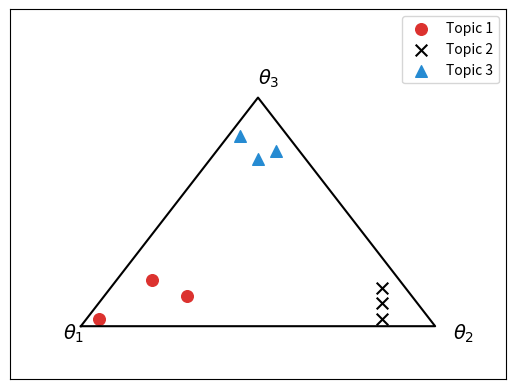

Write the Python code that produced this figure.
"""
Plot 3D points onto 2D triangle (simplex).

[redacted]
"""

import numpy as np
import matplotlib.pyplot as plt
import matplotlib.lines as lines
import matplotlib.ticker as ticker


def projectSimplex(data):
    """
    Projects 3D data onto 2D triangular simplex.

    Parameters
    ----------
    data : (N, 3) array_like
        3D data (assumed to be normalized from 0.0 to 1.0).

    Returns
    -------
    points : (N, 2) array_like
        3D data projected onto 2D triangular simplex.

    """

    points = np.zeros((data.shape[0], 2))

    data = np.asarray(data)

    for i in range(data.shape[0]):

        # initialize to triangle centroid
        x = 1.0 / 2
        y = 1.0 / (2 * np.sqrt(3))

        # vector 1: bisect out of lower left vertex
        p1 = data[i, 0]
        x = x - (1.0 / np.sqrt(3) * p1 * np.cos(np.pi / 6))
        y = y - (1.0 / np.sqrt(3) * p1 * np.sin(np.pi / 6))

        # vector 2: bisect out of lower right vertex
        p2 = data[i, 1]
        x = x + (1.0 / np.sqrt(3) * p2 * np.cos(np.pi / 6))
        y = y - (1.0 / np.sqrt(3) * p2 * np.sin(np.pi / 6))

        # vector 3: bisect out of top vertex
        p3 = data[i, 2]
        y = y + (1.0 / np.sqrt(3) * p3)

        points[i, :] = (x, y)

    return points


def plotSimplex(topic1, topic2, topic3, grayscale=True):
    """
    Plot 3D data onto 2D triangular simplex.

    Parameters
    ----------
    topic1 : (N, 3) array_like
    topic2 : (N, 3) array_like
    topic3 : (N, 3) array_like
    grayscale : bool
        Whether to show plot in grayscale (True) or color (False).

    """

    # test data
    simplex1 = projectSimplex(topic1)
    simplex2 = projectSimplex(topic2)
    simplex3 = projectSimplex(topic3)

    # plot
    plt.figure()
    ax = plt.subplot(111)

    # plot data
    kwargs = {'s': 70}

    if grayscale is False:
        colors = ['#dc322f', '#000000', '#268bd2']
    else:
        colors = ['#000000', '#000000', '#999999']

    ax.scatter(simplex1[:, 0], simplex1[:, 1], label='Topic 1',
               marker='o', color=colors[0], **kwargs)
    ax.scatter(simplex2[:, 0], simplex2[:, 1], label='Topic 2',
               marker='x', color=colors[1], **kwargs)
    ax.scatter(simplex3[:, 0], simplex3[:, 1], label='Topic 3',
               marker='^', color=colors[2], **kwargs)

    # add legend
    ax.legend()

    # add triangle outline
    lines_triangle = lines.Line2D([0.0, 0.5, 1.0, 0.0],
                                  [0.0, np.sqrt(3) / 2, 0.0, 0.0],
                                  color='k')
    ax.add_line(lines_triangle)

    # add labels to triange vertex
    text_kwargs = {'fontsize': 14}
    ax.text(-0.05, -0.05, r'$\theta_1$', **text_kwargs)
    ax.text(1.05, -0.05, r'$\theta_2$', **text_kwargs)
    ax.text(0.50, np.sqrt(3) / 2 + 0.05, r'$\theta_3$', **text_kwargs)

    # remove axes labels
    ax.xaxis.set_major_locator(ticker.NullLocator())
    ax.yaxis.set_major_locator(ticker.NullLocator())

    # set limits
    ax.set_xlim([-0.2, 1.2])
    ax.set_ylim([-0.2, 1.2])

    plt.show()


#
# Demo simplex plotting
#

# create demo data (Nx3 arrays)
topic1 = np.array([[0.9, 0.0, 0.0],
                   [0.6, 0.2, 0.1],
                   [0.7, 0.1, 0.2]])
topic2 = np.array([[0.2, 0.9, 0.1],
                   [0.0, 0.7, 0.0],
                   [0.1, 0.8, 0.2]])
topic3 = np.array([[0.1, 0.2, 0.8],
                   [0.0, 0.0, 0.6],
                   [0.2, 0.1, 0.9]])

plotSimplex(topic1, topic2, topic3, grayscale=False)
